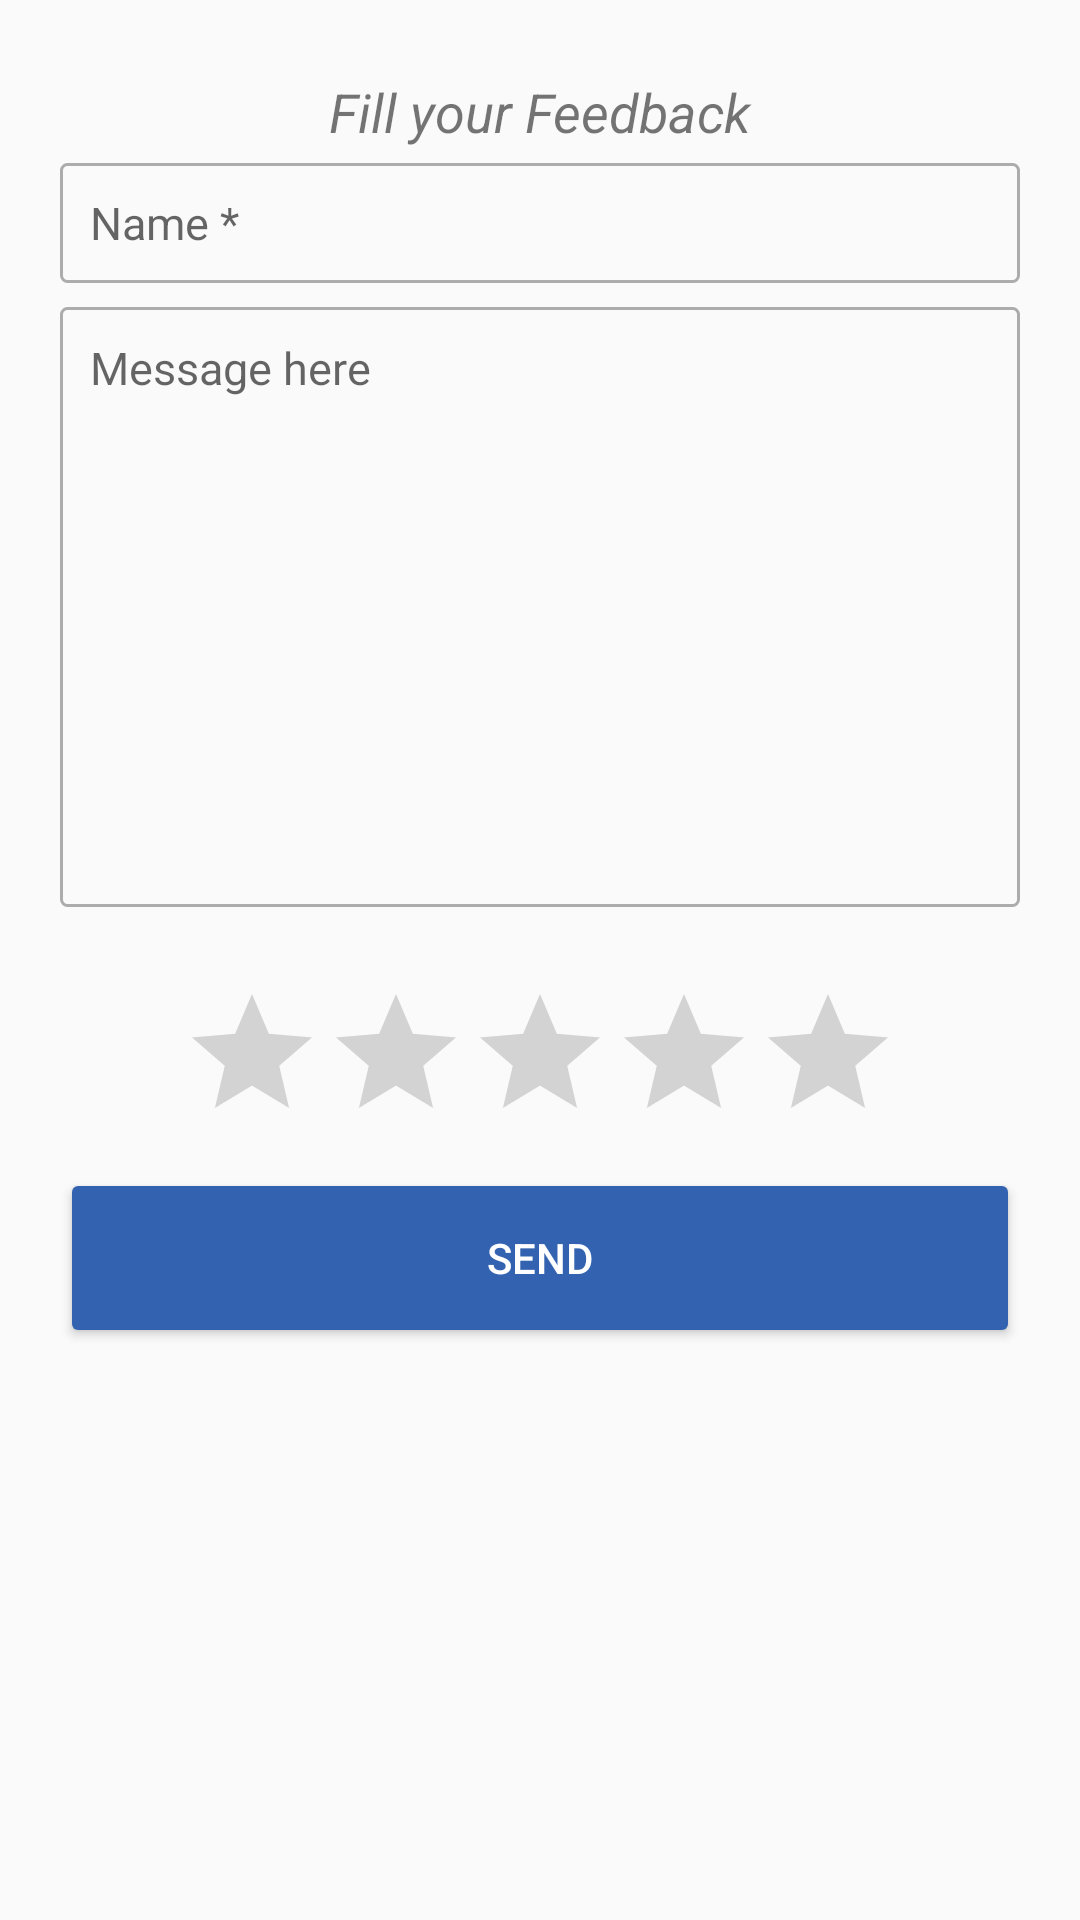

Produce the Android XML layout that renders to this screen, including the resource entries it uses.
<!-- AndroidManifest.xml: application theme AppTheme -->
<!-- res/layout/feedback.xml -->
<?xml version="1.0" encoding="utf-8"?>
<LinearLayout xmlns:android="http://schemas.android.com/apk/res/android"
    xmlns:app="http://schemas.android.com/apk/res-auto"
    android:orientation="vertical"
    android:layout_width="match_parent"

    android:layout_height="match_parent">


    <ScrollView

        android:layout_width="match_parent"
        android:layout_height="match_parent">


        <LinearLayout
            android:layout_width="match_parent"
            android:layout_height="match_parent"
            android:layout_margin="20dp"
            android:focusable="false"
            android:focusableInTouchMode="true"
            android:gravity="center"
            android:orientation="vertical">

            <LinearLayout
                android:layout_width="match_parent"
                android:layout_height="wrap_content">

                <TextView

                    android:layout_width="match_parent"
                    android:layout_height="wrap_content"
                    android:layout_margin="5dp"
                    android:gravity="center"
                    android:text="Fill your Feedback"
                    android:textSize="18dp"
                    android:textStyle="italic" />
            </LinearLayout>

            <LinearLayout
                android:layout_width="match_parent"
                android:layout_height="wrap_content"
                android:focusable="false"
                android:focusableInTouchMode="true"
                android:orientation="vertical">


                <EditText
                    android:id="@+id/feedback_name"

                    android:layout_width="match_parent"

                    android:layout_height="40dp"
                    android:layout_marginBottom="@dimen/feedbace_margin_botton"
                    android:background="@drawable/feedback_shape"
                    android:hint="Name *"
                    android:inputType="textNoSuggestions"
                    android:padding="10dp"
                    android:textCursorDrawable="@null"
                    android:textSize="15dp" />

                <EditText
                    android:id="@+id/feedback_message"
                    android:layout_width="match_parent"
                    android:layout_height="200dp"

                    android:layout_marginBottom="20dp"

                    android:background="@drawable/feedback_shape"
                    android:gravity="top"
                    android:hint="Message here"
                    android:inputType="textMultiLine"
                    android:padding="10dp"
                    android:textCursorDrawable="@null"
                    android:textSize="15dp" />

                <RatingBar
                    android:id="@+id/rating_feedback"
                    android:layout_width="wrap_content"
                    android:layout_height="wrap_content"
                    android:layout_gravity="center"
                    android:layout_marginBottom="5dp"

                    android:layout_marginTop="5dp"
                    android:numStars="5"
                    android:stepSize="0.5" />

              
                <Button
                    android:id="@+id/feedback_send"
                    android:layout_width="match_parent"
                    android:layout_height="60dp"
                    android:text="Send"
                    android:textColor="#ffffff"
                    android:theme="@style/MyButton" />
            </LinearLayout>


        </LinearLayout>


    </ScrollView>

</LinearLayout>
<!-- resources referenced by this layout -->
<resources>
  <dimen name="feedbace_margin_botton">8dp</dimen>
  <!-- drawable feedback_shape (drawable) -->
  <shape xmlns:android="http://schemas.android.com/apk/res/android" android:shape="rectangle" >
      <solid android:color="#00000000" />
      <stroke android:width="1dip" android:color="#50000000"/>
      <corners android:radius="2dp" />
  </shape>
  <style name="MyButton" parent="Theme.AppCompat.Light">
          <item name="colorControlHighlight">@color/secondarybuttoncolor</item>
          <item name="colorButtonNormal">@color/primarybuttoncolor</item>
      </style>
  <style name="AppTheme" parent="Theme.AppCompat.Light.NoActionBar">
          
          <item name="colorPrimary">@color/colorPrimary</item>
          <item name="colorPrimaryDark">@color/colorPrimaryDark</item>
          <item name="colorAccent">@color/colorAccent</item>
  
      </style>
  <color name="secondarybuttoncolor">#50000000</color>
  <color name="primarybuttoncolor">#3363b0</color>
  <color name="colorPrimary">#3363b0</color>
  <color name="colorPrimaryDark">#629eef</color>
  <color name="colorAccent">#3363b0</color>
</resources>
